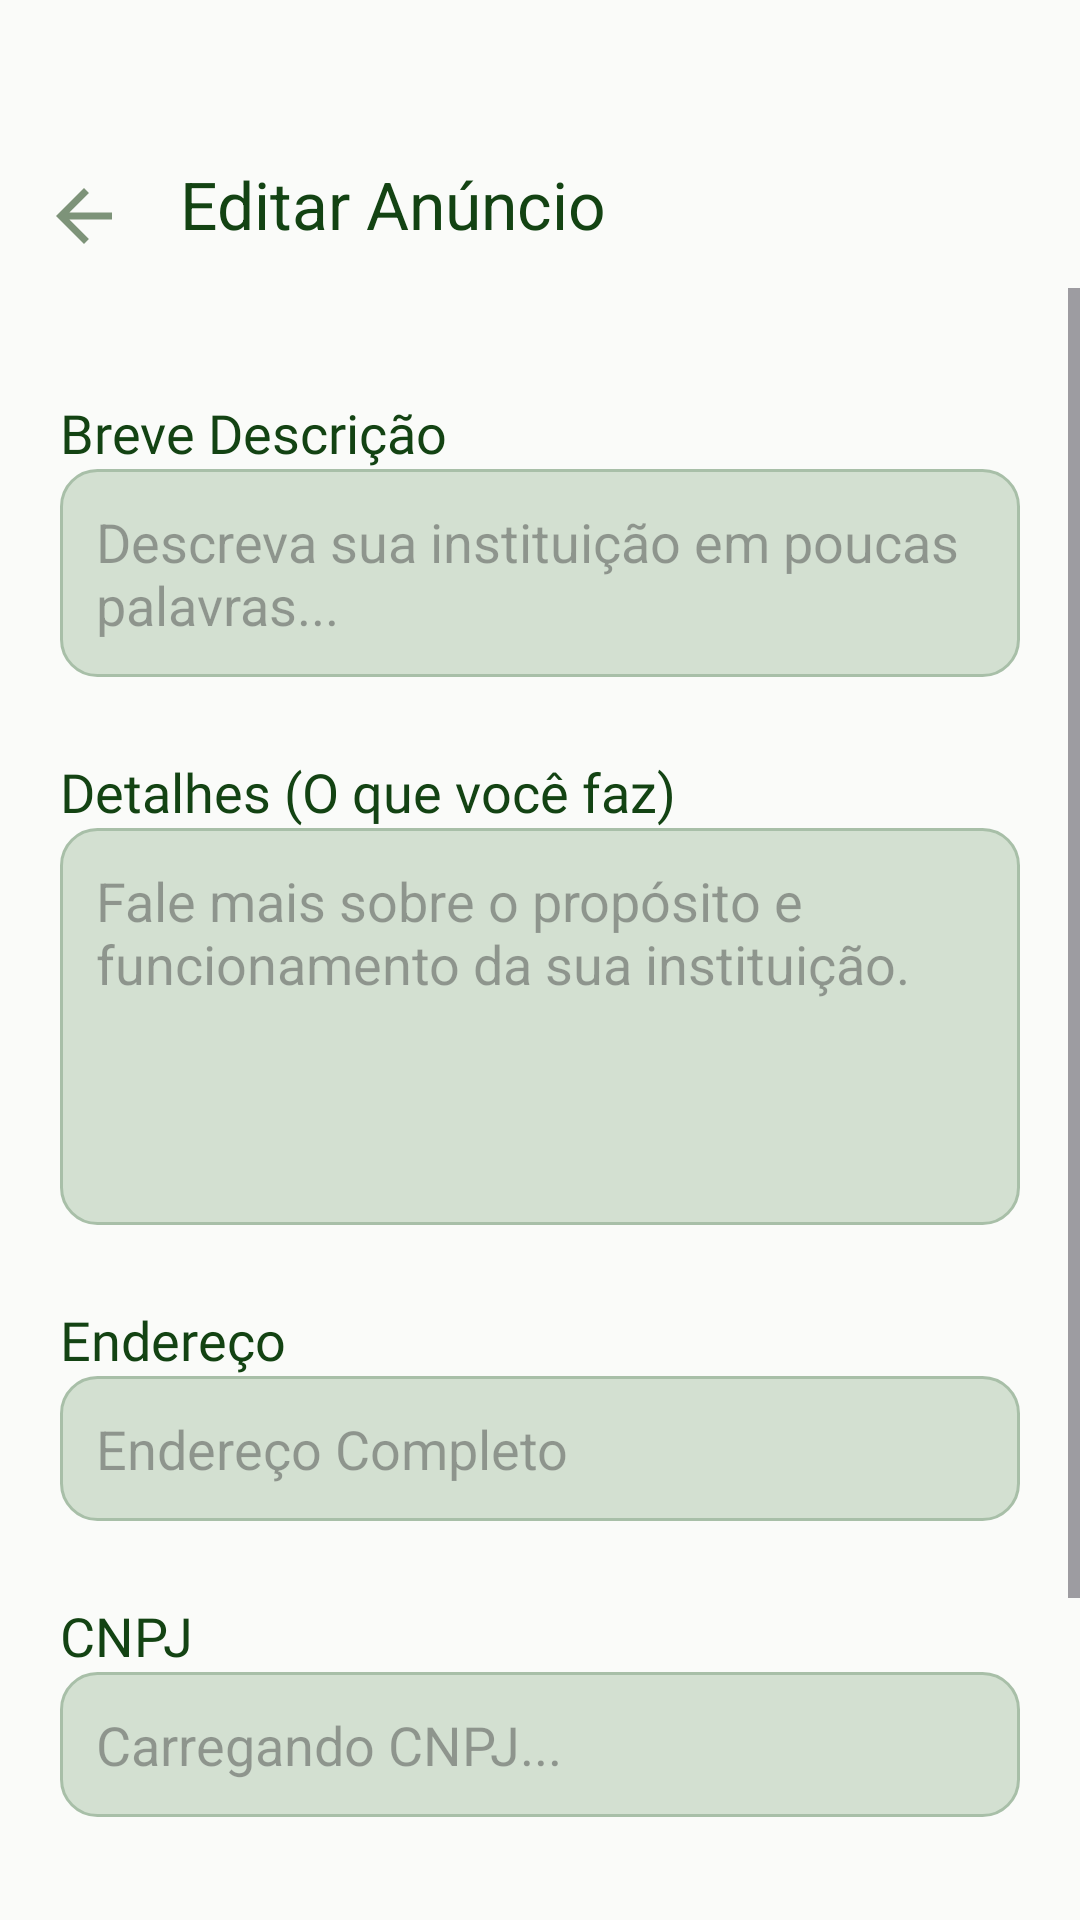

The Android layout XML behind this screen, and the referenced resources:
<!-- AndroidManifest.xml: application theme Theme.ReUse -->
<!-- res/layout/fragment_editar_anuncio.xml -->
<?xml version="1.0" encoding="utf-8"?>
<androidx.constraintlayout.widget.ConstraintLayout
    xmlns:android="http://schemas.android.com/apk/res/android"
    xmlns:app="http://schemas.android.com/apk/res-auto"
    xmlns:tools="http://schemas.android.com/tools"
    android:layout_width="match_parent"
    android:layout_height="match_parent"
    tools:context=".ui.perfil.EditarAnuncioFragment"
    android:background="@color/background">

    <com.google.android.material.appbar.MaterialToolbar
        android:id="@+id/toolbar"
        android:layout_width="match_parent"
        android:layout_height="wrap_content"
        android:paddingTop="40dp"
        app:title="@string/title_editar_anuncio"
        app:titleTextColor="@color/VerdeEscuro"
        app:navigationIcon="@drawable/baseline_arrow_back_24"
        app:layout_constraintTop_toTopOf="parent" />

    <ScrollView
        android:layout_width="match_parent"
        android:layout_height="0dp"
        app:layout_constraintTop_toBottomOf="@id/toolbar"
        app:layout_constraintBottom_toBottomOf="parent">

        <LinearLayout
            android:layout_width="match_parent"
            android:layout_height="wrap_content"
            android:orientation="vertical"
            android:padding="20dp">

            <TextView
                android:layout_width="wrap_content"
                android:layout_height="wrap_content"
                android:text="@string/label_breve_descricao"
                android:textColor="@color/VerdeEscuro"
                android:fontFamily="@font/alata"
                android:textSize="18sp"
                android:layout_marginTop="16dp"/>

            <EditText
                android:id="@+id/etBreveDescricao"
                android:layout_width="match_parent"
                android:layout_height="wrap_content"
                android:minLines="2"
                android:gravity="top"
                android:textColor="@color/VerdeEscuro"
                android:hint="@string/label_hint_breve_descricao"
                android:inputType="textMultiLine"
                android:maxLength="150"
                android:background="@drawable/editext_perfil"
                android:padding="12dp"
                android:layout_marginBottom="10dp"/>

            <TextView
                android:layout_width="wrap_content"
                android:layout_height="wrap_content"
                android:text="@string/label_detalhes"
                android:textColor="@color/VerdeEscuro"
                android:fontFamily="@font/alata"
                android:textSize="18sp"
                android:layout_marginTop="16dp"/>

            <EditText
                android:id="@+id/etDetalhes"
                android:layout_width="match_parent"
                android:layout_height="wrap_content"
                android:minLines="5"
                android:gravity="top"
                android:textColor="@color/VerdeEscuro"
                android:hint="@string/label_hint_detalhes"
                android:inputType="textMultiLine"
                android:background="@drawable/editext_perfil"
                android:padding="12dp"
                android:layout_marginBottom="10dp"/>

            <TextView
                android:layout_width="wrap_content"
                android:layout_height="wrap_content"
                android:text="@string/label_endereco"
                android:textColor="@color/VerdeEscuro"
                android:fontFamily="@font/alata"
                android:textSize="18sp"
                android:layout_marginTop="16dp"/>

            <EditText
                android:id="@+id/etEnderecoCep"
                android:layout_width="match_parent"
                android:layout_height="wrap_content"
                android:hint="@string/label_hint_endereco"
                android:textColor="@color/VerdeEscuro"
                android:inputType="textMultiLine"
                android:background="@drawable/editext_perfil"
                android:padding="12dp"
                android:layout_marginBottom="10dp" />

            <TextView
                android:layout_width="wrap_content"
                android:layout_height="wrap_content"
                android:text="@string/label_cnpj"
                android:textColor="@color/VerdeEscuro"
                android:fontFamily="@font/alata"
                android:textSize="18sp"
                android:layout_marginTop="16dp"/>

            <EditText
                android:id="@+id/etCnpj"
                android:layout_width="match_parent"
                android:layout_height="wrap_content"
                android:hint="@string/label_hint_carregandocnpj"
                android:inputType="number"
                android:enabled="false"
                android:textColor="@color/VerdeEscuro"
                android:background="@drawable/editext_perfil"
                android:padding="12dp"
                android:layout_marginBottom="30dp"/>

            
            <LinearLayout
                android:layout_width="match_parent"
                android:layout_height="wrap_content"
                android:orientation="horizontal"
                android:layout_marginTop="20dp"
                android:layout_marginBottom="50dp"
                android:gravity="center_horizontal">

                
                <androidx.appcompat.widget.AppCompatButton
                    android:id="@+id/bttEditarAnuncio"
                    android:layout_width="0dp"
                    android:layout_weight="1"
                    android:layout_height="wrap_content"
                    android:layout_marginEnd="10dp"
                    android:background="@drawable/estilobtt1"
                    android:fontFamily="@font/nunito_sans_semibold"
                    android:text="@string/btn_editar"
                    android:textAllCaps="false"
                    android:textColor="@color/VerdeEscuro"
                    android:textSize="20sp" />

                
                <androidx.appcompat.widget.AppCompatButton
                    android:id="@+id/bttSalvarAnuncio"
                    android:layout_width="0dp"
                    android:layout_weight="1"
                    android:layout_height="wrap_content"
                    android:layout_marginStart="10dp"
                    android:background="@drawable/estilobtt1"
                    android:fontFamily="@font/nunito_sans_semibold"
                    android:text="@string/btn_salvar_anuncio"
                    android:textAllCaps="false"
                    android:textColor="@color/VerdeEscuro"
                    android:textSize="20sp" />

            </LinearLayout>

        </LinearLayout>
    </ScrollView>
</androidx.constraintlayout.widget.ConstraintLayout>
<!-- resources referenced by this layout -->
<resources>
  <color name="VerdeEscuro">#134313</color>
  <color name="background">#FAFBF9</color>
  <!-- drawable baseline_arrow_back_24 (drawable) -->
  <vector xmlns:android="http://schemas.android.com/apk/res/android" android:alpha="0.8" android:autoMirrored="true" android:height="28dp" android:tint="#5E7858" android:viewportHeight="24" android:viewportWidth="24" android:width="28dp">
        
      <path android:fillColor="@android:color/white" android:pathData="M20,11H7.83l5.59,-5.59L12,4l-8,8 8,8 1.41,-1.41L7.83,13H20v-2z"/>
      
  </vector>
  <!-- drawable editext_perfil (drawable) -->
  <?xml version="1.0" encoding="utf-8"?>
  <shape xmlns:android="http://schemas.android.com/apk/res/android"
      android:shape="rectangle">
  
      
      <solid android:color="#D3E0D1" />
  
      
      <stroke
          android:width="1dp"
          android:color="#A8BFA8" />
  
      
      <corners android:radius="12dp" />
  
      
      <padding
          android:left="12dp"
          android:top="12dp"
          android:right="12dp"
          android:bottom="12dp" />
  
  </shape>
  <!-- drawable estilobtt1 (drawable) -->
  <?xml version="1.0" encoding="utf-8"?>
  <shape xmlns:android="http://schemas.android.com/apk/res/android"
      android:shape="rectangle">
      <solid android:color="#675E7858"/>
      <stroke android:color="#134313" android:width="1dp"/>
      <corners android:radius="30dp"/>
  </shape>
  <string name="btn_editar">Editar</string>
  <string name="btn_salvar_anuncio">Salvar Anúncio</string>
  <string name="label_breve_descricao">Breve Descrição</string>
  <string name="label_cnpj">CNPJ</string>
  <string name="label_detalhes">Detalhes (O que você faz)</string>
  <string name="label_endereco">Endereço</string>
  <string name="label_hint_breve_descricao">Descreva sua instituição em poucas palavras...</string>
  <string name="label_hint_carregandocnpj">Carregando CNPJ...</string>
  <string name="label_hint_detalhes">Fale mais sobre o propósito e funcionamento da sua instituição.</string>
  <string name="label_hint_endereco">Endereço Completo</string>
  <string name="title_editar_anuncio">Editar Anúncio</string>
  <style name="Theme.ReUse" parent="Base.Theme.ReUse">
          <item name="color">@color/VerdeEscuro</item>
      </style>
  <style name="Base.Theme.ReUse" parent="Theme.Material3.DayNight.NoActionBar">
          <item name="android:windowBackground">@color/background</item>
      </style>
</resources>
